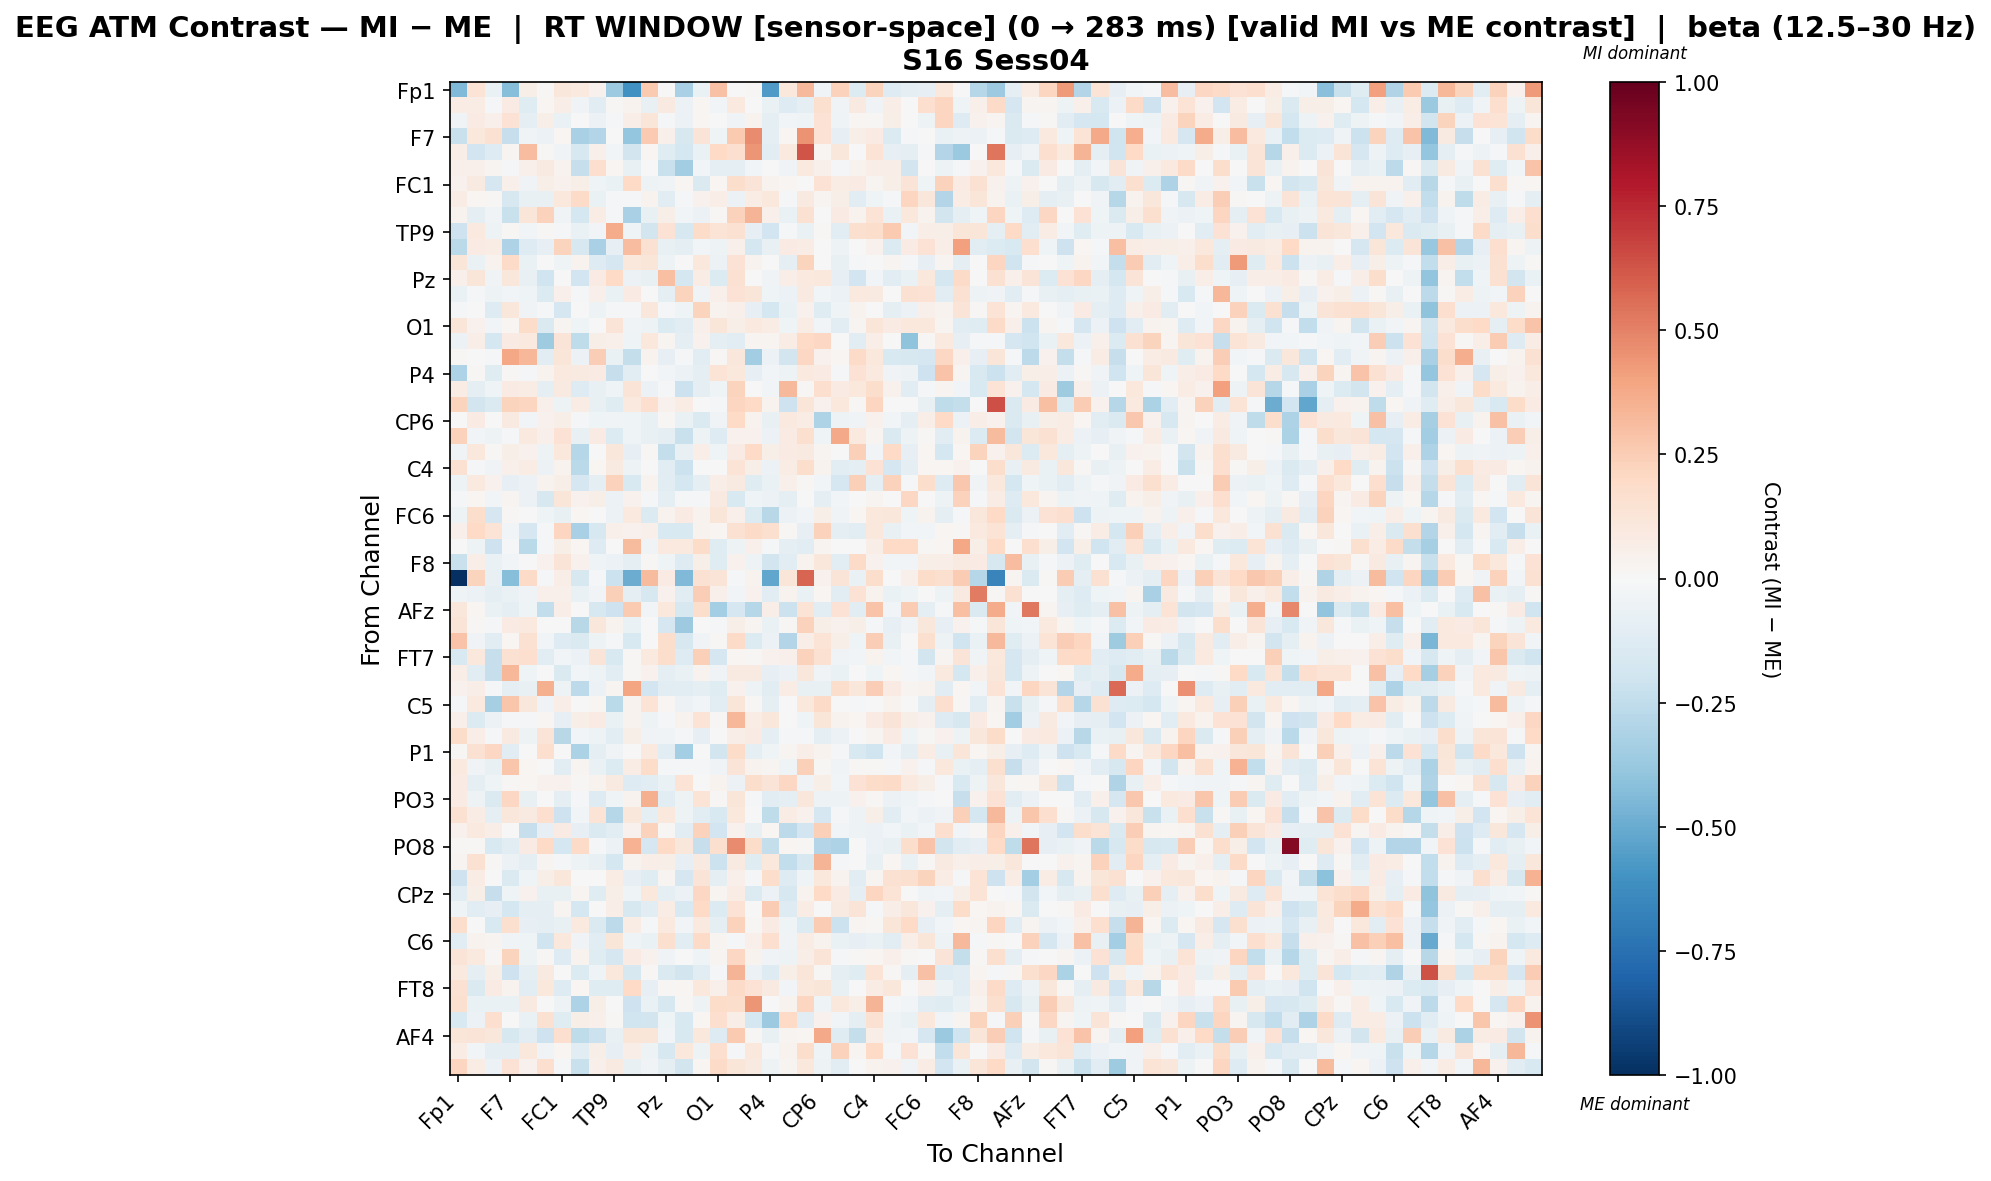

Source data for this figure (header and first rows):
, Fp1, Fz, F3, F7, FT9, FC5, FC1, C3, T7, TP9, CP5, CP1, Pz, P3, P7, O1, Oz, O2, P4, P8, TP10, CP6, CP2
Fp1, -0.4447, 0.137, -0.06691, -0.4251, 0.06087, 0.01389, 0.1158, 0.09918, 0.04644, -0.363, -0.6071, 0.2633, -0.001214, -0.3223, -0.0649, 0.2941, 0.004018, 0.01052, -0.5648, 0.1051, 0.3274, -0.0314, 0.233
Fz, 0.07318, 0.07275, -0.01078, 0.0789, -0.1194, 0.02305, 0.06826, -0.03883, -0.1119, 0.01536, 0.03796, -0.07418, 0.0924, -0.06063, 0.02085, -0.02828, 0.09962, 0.0, -0.06625, -0.1268, -0.09175, 0.1567, -0.03405
F3, -0.03203, 0.08281, 0.04706, 0.1429, -0.08807, 0.05761, -0.06299, 0.005178, -0.0575, -0.01913, 0.06746, 0.1214, -0.02061, -0.06129, 0.01783, -0.006771, -0.0334, 0.03233, -0.08908, -0.0266, -0.04364, 0.1467, -0.03966
F7, -0.2238, 0.1059, 0.1488, -0.2307, -0.03407, -0.05699, 0.01592, -0.3239, -0.2898, -0.002762, -0.3854, 0.2608, 0.05031, -0.1615, 0.1315, -0.04266, 0.2628, 0.4733, -0.09, 0.01789, 0.4528, 0.1409, -0.08288
FT9, 0.06426, -0.1919, -0.1291, 0.02512, 0.3099, 0.01056, -0.03209, -0.1596, 0.05179, -0.03065, -0.187, 0.01672, -0.1195, -0.1724, -0.06887, 0.2007, 0.1686, 0.4422, -0.1114, 0.0989, 0.6273, 0.01919, 0.1103
FC5, 0.05409, 0.04841, 0.03099, -0.01175, 0.05335, 0.08693, 0.03648, -0.2278, 0.1647, 0.01704, -0.07704, 0.002848, -0.2224, -0.3481, -0.02392, -0.09515, -0.08907, -0.02782, -0.005349, -0.03154, 0.1009, 0.04829, -0.01113
FC1, 0.04124, 0.09079, -0.1676, 0.04688, -0.03619, 0.06174, 0.03912, 0.06096, -0.04011, -0.06598, 0.2007, -0.05353, -0.03902, 0.01646, -0.1417, 0.01847, 0.174, 0.1262, 0.03311, 0.01654, 0.003427, 0.1451, 0.07252
C3, 0.07779, 0.02217, 0.01518, -0.1611, -0.0741, -0.07475, 0.1089, 0.1951, -0.06486, -0.008769, -0.01819, 0.0371, -0.1024, -0.01041, 0.04024, 0.06269, -0.05696, 0.07634, 0.1044, -0.01953, 0.09229, 0.02883, 0.05871
T7, 0.03656, -0.09628, -0.03341, -0.2232, 0.122, 0.2328, -0.03278, -0.1756, 0.07044, -0.01491, -0.3216, -0.07671, 0.05575, -0.02492, -0.05803, 0.01154, 0.2326, 0.3382, 0.05011, -0.06588, 0.1558, 0.007698, 0.08275
TP9, -0.2079, 0.09384, -0.04982, 0.01284, -0.02717, 0.0144, -0.01176, -0.0692, -0.02549, 0.3718, -0.04376, -0.1816, 0.1449, -0.1574, 0.1807, 0.1356, 0.1506, -0.08028, -0.1899, -0.02285, -0.06754, 0.01192, -0.1118
CP5, -0.2665, 0.07841, 0.07179, -0.3049, -0.1319, -0.08059, 0.2248, -0.1571, -0.3234, -0.08147, 0.3091, 0.1525, -0.07399, -0.0885, -0.02525, -0.05299, 0.0512, -0.1765, -0.07512, 0.08352, 0.07794, -0.007452, -0.04867
CP1, 0.1202, -0.06935, 0.0332, 0.1904, -0.06524, 0.0009315, -0.04686, 0.03336, -0.1285, -0.1663, 0.1047, 0.1185, -0.05306, 0.0, 0.1085, -0.06217, 0.1459, 0.03199, -0.0009871, -0.1002, 0.2255, -0.0005294, -0.07639
Pz, 0.05344, 0.1213, -0.03898, 0.1166, -0.07303, -0.199, -0.005034, -0.1879, 0.08228, 0.1976, -0.05958, -0.07373, 0.2981, -0.179, 0.07436, -0.1387, 0.1552, -0.005715, -0.03404, 0.06629, 0.0988, 0.1042, -0.08543
P3, -0.06489, -0.01333, -0.04942, -0.02388, -0.04227, -0.1394, 0.05386, -0.008067, 0.04925, -0.06316, 0.0833, 0.0, -0.08938, 0.2231, -0.0363, 0.05306, 0.1447, 0.1211, -0.04018, -0.05893, 0.08837, -0.02679, -0.05744
P7, -0.02186, -0.005735, -0.1311, 0.1166, -0.03686, -0.0233, -0.1688, -0.004925, -0.05156, -0.01167, -0.0136, 0.1132, -0.0121, -0.0438, 0.2219, 0.0318, 0.05276, -0.08479, -0.1733, -0.06992, 0.04271, -0.1205, -0.04568
O1, 0.1234, 0.04495, -0.03078, 0.01575, 0.1804, -0.1481, 0.02597, -0.0398, 0.004481, 0.1282, -0.03195, -0.04751, -0.1337, -0.104, 0.05234, 0.1209, 0.06003, 0.099, 0.07051, -0.04376, 0.07587, -0.02702, -0.1137
Oz, -0.05827, 0.06645, -0.1737, 0.07907, 0.09821, -0.3522, 0.1275, -0.2566, 0.05952, 0.04939, -0.04379, 0.1075, 0.02799, -0.08732, 0.0463, -0.09111, -0.1063, 0.02607, 0.02741, 0.07281, 0.197, 0.2061, -0.007488
O2, 0.01556, 0.0, -0.01454, 0.3839, 0.3351, -0.1041, 0.1228, -0.05729, 0.2437, -0.06436, -0.237, 0.03386, -0.07827, -0.01719, -0.1124, 0.009958, 0.1119, -0.3469, -0.05766, -0.1834, 0.2109, 0.04204, 0.01701
P4, -0.3106, 0.01391, -0.1221, 0.01102, -0.02265, 0.03529, 0.1014, 0.09087, 0.08042, -0.2284, -0.1025, -0.005405, -0.02819, -0.05699, -0.09973, 0.1341, 0.1077, -0.07872, -0.02692, -0.05005, 0.0983, 0.07814, -0.02043
P8, 0.07219, -0.09931, -0.03971, 0.07867, 0.07394, -0.1006, 0.09182, -0.1284, -0.07097, -0.04122, 0.1306, -0.05907, -0.008341, -0.2162, -0.08628, -0.04003, 0.2229, 0.003853, -0.02902, 0.327, 0.01164, 0.1708, 0.07859
TP10, 0.2259, -0.1831, -0.1427, 0.2226, 0.2145, 0.05282, -0.05114, 0.07074, -0.07624, -0.1235, 0.09395, 0.1641, 0.03931, 0.07242, -0.002928, -0.02219, 0.2167, 0.1957, 0.03502, -0.2095, 0.1216, 0.04395, 0.1085
CP6, -0.002879, 0.08159, -0.003431, 0.08814, -0.02784, 0.04073, 0.06075, -0.01768, -0.04656, -0.03365, -0.0466, -0.07805, 0.01035, -0.06949, -0.1437, -0.03733, 0.2024, 0.0334, -0.07099, 0.09725, 0.07803, -0.307, -0.05146
CP2, 0.2284, -0.02595, -0.05074, -0.02275, 0.1002, 0.05017, 0.1411, -0.07415, 0.08051, -0.1383, -0.04594, -0.07753, -0.09545, -0.2189, -0.05334, -0.1311, 0.04243, 0.04583, -0.05518, 0.08076, 0.1598, -0.04263, 0.3792
Cz, -0.03824, 0.1064, 0.01469, 0.05572, 0.04185, -0.04946, 0.106, -0.285, 0.005252, 0.1094, -0.08046, 0.01038, -0.2355, -0.07581, 0.06735, -0.0465, 0.0786, 0.1973, 0.06101, 0.08264, 0.08638, 0.03029, -0.007014
C4, 0.1538, -0.01765, -0.03213, 0.04744, 0.07601, -0.05866, 0.03458, -0.2659, 0.01879, 0.09034, -0.05092, 0.0, -0.1067, -0.2138, -1.7956699186539943e-05, 0.007075, 0.133, 0.05532, -0.05841, 0.07344, 0.1779, 0.03659, -0.111
T8, -0.04696, 0.09745, 0.04599, -0.08039, -0.06039, 0.0346, 0.05706, -0.1664, -0.08599, 0.231, -0.1515, 0.03536, -0.1147, -0.1745, -0.09941, 0.07002, 0.08768, -0.1193, -0.063, 0.05377, 0.01097, -0.02383, -0.1701
FT10, -0.01296, 0.01675, -0.02427, 0.02539, -0.06059, -0.163, 0.1198, 0.04113, 0.05486, -0.0579, 0.04093, -0.02305, -0.09227, -0.0145, -0.008224, 0.08708, -0.1486, -0.04684, -0.05577, -0.09424, 0.002104, -0.08696, -0.02691
FC6, -0.05166, 0.1738, -0.1652, 0.01473, -0.0045, -0.03999, -0.07572, 0.01985, 0.006562, -0.05502, 0.0993, -0.1401, 0.0364, 0.08024, 0.03792, 0.1236, 0.05381, -0.1378, -0.2773, -0.05854, -0.02682, 0.06029, -0.03744
FC2, 0.05101, 0.1963, 0.1385, -0.0285, -0.1647, -0.01582, 0.2155, -0.3233, -0.1615, 0.05343, 0.04088, 0.04905, -0.1513, -0.1523, 0.03399, 0.01663, 0.153, 0.1899, 0.1624, 0.009856, -0.083, 0.2332, -0.09686
F4, 0.0, -0.05024, -0.2041, -0.01821, -0.268, -0.008295, 0.05565, 0.01587, -0.1285, -0.004174, 0.3187, -0.03214, 0.1004, 0.09938, 0.1841, -0.1245, -0.0469, 0.0501, -0.01291, -0.0938, -0.1048, 0.03104, -0.0005865
F8, -0.2258, 0.06802, -0.06373, -0.03003, -0.0007412, 0.04026, 0.1296, 0.0402, -0.0454, -0.06223, -0.0919, 0.0119, -0.04423, -0.1271, 0.05858, -0.1186, 0.04493, -0.05041, -0.1836, -0.1106, 0.03468, 0.1123, -0.1171
Fp2, -1.0, 0.2238, -0.07044, -0.4226, 0.1884, -0.01252, 0.06859, -0.1585, -0.02284, -0.217, -0.4991, 0.3158, 0.08398, -0.4391, 0.1548, 0.1319, -0.01087, 0.03573, -0.5224, 0.1187, 0.5818, 0.03922, 0.1277
AF3, -0.04248, -0.05696, -0.09675, -0.06623, -0.03557, 0.04779, 0.05173, -0.06315, -0.02854, 0.2368, -0.09973, -0.1572, 0.04652, -0.1034, 0.2451, 0.04697, -0.02949, 0.04498, -0.1113, 0.03204, -0.06585, 0.01988, -0.1055
AFz, 0.115, 0.02124, -0.06738, -0.09854, -0.0428, -0.2472, 0.06303, 0.002999, -0.1599, -0.2087, 0.2588, -0.02572, 0.1071, -0.1612, 0.1794, -0.3408, -0.1653, -0.2868, 0.06511, -0.2158, 0.1333, -0.1131, 0.1454
F1, 0.1286, 0.01386, -0.00795, 0.07901, 0.1015, -0.006991, -0.002799, -0.2785, 0.1134, 0.03906, -0.06551, 0.0, -0.1717, -0.3646, 0.0, -0.02054, 0.05974, 0.02466, -0.06436, 0.0103, 0.2271, 0.0614, 0.04231
F5, 0.2873, -0.03787, -0.1137, 0.02241, 0.156, -0.02681, -0.1277, -0.1465, -0.0511, -0.0146, -0.1505, 0.0003975, 0.1726, -0.1563, -0.03755, 0.01554, 0.1944, -0.1352, -0.05694, -0.2894, 0.06884, 0.1366, 0.05744
FT7, -0.1511, 0.1036, -0.2334, 0.1531, 0.169, -0.1144, -0.03016, -0.05749, 0.1285, -0.1554, 0.008185, 0.09878, 0.177, -0.1262, 0.2396, -0.1641, 0.02026, 0.008776, 0.04036, 0.05414, 0.2314, 0.1512, -0.03453
FC3, 0.06622, -0.1092, -0.2343, 0.33, -0.0445, 0.0006268, -0.1452, -0.03046, -0.0515, -0.1048, 0.01155, 0.0391, -0.09054, -0.06897, 0.03582, -0.03536, 0.09251, 0.08903, -0.07935, -0.06187, 0.1121, -0.03689, -0.06492
C1, 0.04592, 0.06464, -0.01183, -0.1003, -0.07538, 0.3516, -0.0471, -0.264, -0.05952, 0.02501, 0.3941, -0.1898, -0.1045, -0.1078, -0.08925, -0.1248, 0.04318, -0.04785, -0.1067, 0.07213, -0.07065, -0.07739, 0.1788
C5, -0.02244, 0.09621, -0.3326, 0.2772, 0.1149, -0.03268, 0.06386, 0.0009132, 0.02005, -0.2659, 0.03832, 0.1356, 0.02323, -0.05688, -0.02345, -0.113, 0.1216, 0.01244, -0.09186, 0.005521, 0.1057, 0.1917, -0.005171
TP7, 0.0544, -0.1376, -0.05756, -0.01595, -0.0112, 0.01965, -0.08375, 0.05985, 0.08288, -0.06851, 0.03208, -0.0517, -0.009004, 0.03426, 0.139, 0.00975, 0.3283, 0.07402, 0.1106, -0.00404, -0.04579, 0.1192, 0.0385
CP3, 0.1838, 0.06298, -0.01262, 0.09202, -0.04823, 0.1258, -0.2756, -0.02678, -0.05292, -0.1099, 0.06012, -0.03265, -0.03786, -0.008926, -0.08383, 0.00746, 0.06829, 0.08437, -0.08726, -0.02291, -0.016, -0.08741, -0.05678
P1, 0.00818, 0.1549, 0.204, -0.112, -0.003078, 0.1642, -0.005647, -0.318, -0.08604, -0.03242, 0.00366, 0.09416, -0.1075, -0.3365, -0.001321, -0.1842, 0.1828, -0.09047, -0.04124, 0.02687, 0.06716, 0.03146, -0.01639
P5, 0.09395, -0.03548, -0.07335, 0.2805, 0.01893, 0.0, -0.1033, 0.03116, -0.06979, -0.1384, 0.07809, 0.184, -0.01899, -0.02085, -0.01518, -0.03647, 0.1258, 0.03893, 0.02449, -0.04626, 0.2358, 0.01554, -0.03337
PO7, 0.08555, -0.08771, -0.04125, 0.01413, 0.01583, 0.04569, 0.04173, 0.01354, 0.03657, 0.08651, -0.1295, -0.1065, -0.06562, 0.1393, 0.006284, 0.03392, -0.05571, 0.1784, 0.1303, 0.2059, -0.03546, 0.06131, -0.02856
PO3, 0.0818, -0.04845, -0.1431, 0.2072, -0.07616, -0.004893, -0.1011, -0.01824, -0.1289, -0.04052, 0.03135, 0.3582, -0.103, -0.04822, 0.1406, 0.01499, 0.1234, -0.01635, -0.105, -0.0894, 0.1117, -0.04974, -0.04975
POz, 0.1548, 0.07087, -0.08778, 0.1106, 0.08835, 0.1659, -0.2043, -0.02664, 0.1383, -0.2882, 0.1135, -0.09343, 0.1032, -0.05243, -0.1036, -0.1517, 0.1081, -0.00253, -0.2512, 0.07679, 0.03969, -0.1706, -0.01876
PO4, 0.04108, 0.1003, 0.06697, -0.001223, -0.2296, -0.08267, 0.08301, -0.08522, -0.1426, -0.1064, 0.04417, 0.2296, 0.01147, -0.1068, 0.2301, -0.1939, 0.04408, -0.07662, 0.01745, -0.2604, -0.1951, 0.2395, -0.02496
PO8, 0.01251, 0.009296, -0.1508, -0.1116, 0.08458, 0.1967, -0.1728, 0.1904, -0.01937, -0.05527, 0.351, -0.1649, 0.199, 0.1135, -0.2305, 0.1595, 0.476, 0.1812, -0.2371, 0.01659, 0.009786, -0.2898, -0.3055
P6, 0.02665, 0.1496, 0.01229, -0.05654, -0.09993, 0.02548, -0.02021, -0.05371, -0.07556, -0.1723, 0.0386, 0.06783, 0.06177, -0.08422, 0.09298, -0.214, 0.09031, -0.1173, 0.1058, -0.2452, -0.1599, 0.3363, -0.01111
P2, -0.209, 0.07275, 0.005891, -0.1459, -0.03915, 0.06047, 0.1135, 0.006154, -0.001952, 0.07711, -0.08308, -0.1201, 0.02457, -0.169, 0.1257, -0.09812, 0.05345, -0.01229, 0.1765, -0.1326, -0.04221, 0.1061, 0.03809
CPz, -0.1166, 0.05744, -0.2298, -0.04313, 0.04371, -0.07327, -0.07791, 0.02428, -0.1239, 0.05751, -0.04401, 0.1054, -0.09847, -0.06038, 0.2088, 0.02383, 0.0734, -0.1386, -0.06034, -0.1585, 0.03704, 0.2009, 0.07849
CP4, -0.04287, -0.1147, -0.08264, -0.1776, -0.09367, -0.09062, 0.02606, -0.1785, 0.001524, 0.06655, -0.1596, -0.1153, 0.07373, -0.1556, 0.1963, -0.1371, 0.1415, -0.001184, 0.2572, -0.1278, 0.07723, -0.006387, 0.09079
TP8, 0.1796, 0.006541, -0.1535, 0.1578, -0.08108, -0.09285, -0.07403, 0.1007, -0.1465, -0.2607, 0.07746, -0.01098, 0.101, -0.02669, 0.09838, -0.088, 0.2301, 0.01149, 0.08118, -0.03985, -0.1384, 0.2552, -0.2124
C6, -0.1105, 0.03185, 0.03035, -0.03227, -0.04374, -0.202, 0.103, -0.03243, -0.1089, 0.1178, -0.04252, -0.06299, 0.1636, -0.1134, 0.1908, 0.02463, -0.02099, 0.04715, 0.1711, -0.03382, 0.07189, 0.03818, -0.06782
C2, 0.1315, 0.09746, 0.01246, 0.2265, -0.05081, 0.01483, -0.1308, 0.03425, -0.1208, -0.1688, 0.08489, 0.03924, -0.03402, 0.0, -0.04073, 0.02416, 0.2094, 0.03384, -0.03746, -0.04825, 0.06637, 0.1317, -0.01816
FC4, 0.09684, -0.08819, 0.05649, -0.2049, -0.09227, 0.09088, 0.003259, -0.1384, -0.0408, 0.1028, -0.1579, 0.008381, -0.1417, -0.1835, -0.1051, -0.02054, 0.3386, -0.05942, -0.1304, 0.05794, 0.1225, 0.01219, -0.08606
FT8, 0.1537, -0.1428, 0.0795, 0.03727, -0.1143, 0.103, -0.1322, 0.01889, -0.1212, -0.1247, 0.1977, -0.08, 0.01287, 0.02268, 0.1023, 0.05386, 0.1895, 0.1423, 0.08645, -0.0262, 0.105, 0.1196, -0.07406
F6, 0.1579, -0.06687, -0.06777, -0.06295, 0.08974, 0.004461, -0.05263, -0.3084, 0.06147, -0.004994, -0.2055, -0.06371, -0.1591, 0.01207, -0.05085, 0.1831, 0.1756, 0.4381, 0.007477, 0.03321, 0.2142, -0.04641, 0.1052
AF8, -0.1513, -0.05847, 0.1675, 0.0, -0.06971, 0.1488, -0.1191, 0.059, 0.04883, 0.01283, -0.1955, -0.1874, -0.04541, -0.1491, 0.01774, 0.1699, 0.06787, -0.1738, -0.3656, 0.2008, -0.1046, 0.04193, -0.02969
... 3 more rows
